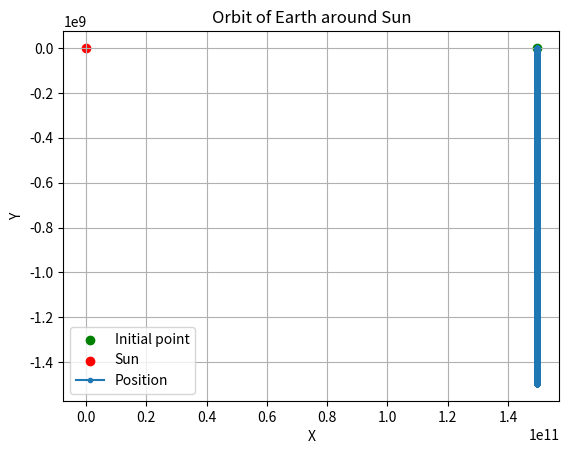

Here is the Python script that generated this plot:
import numpy as np
import matplotlib.pyplot as plt

G = 6.67430e-11  # Gravitationskonstanten (m^3 kg^-1 s^-2)
M = 1.989e30    # Massan av solen (kg)
m = 1
x_0 = 1.496e11    # 1 AU i meter
y_0 = 0
vx_0 = 0
vy_0 = 29.78e3    # Jordens genomsnittliga orbitalhastighet (m/s)


# r = lambda x,y: np.sqrt(x**2 + y**2)
# vxprime = lambda x,y: -(G * M * m / r(x,y)**3) * x
# vyprime = lambda x,y: -(G * M * m / r(x,y)**3) * y

def ode_func(x, y, vx, vy):
    r = np.sqrt(x**2 + y**2)
    vxprime = -(G * M * m / r**3) * x
    vyprime = -(G * M * m / r**3) * y
    x_prime = vx
    y_prime = vy
    return np.array([vx, vy, vyprime, vxprime])

def euler(timestop):

    X = np.array([x_0, y_0, vx_0, vy_0])
    dt = 1
    n = round(timestop / dt)
    x_values=[X[0]]
    y_values=[X[1]]
    for i in range(n):
        print(i)
        X = X - dt * ode_func(X[0], X[1], X[2], X[3])
        x_values.append(X[0])
        y_values.append(X[1])
    return x_values, y_values

def plot_orbit(x_values, y_values):
    fig, ax = plt.subplots()
    plt.scatter([x_0], [y_0], color="green", marker="o", label="Initial point")
    plt.scatter([0], [0], color="red", marker="o", label="Sun")
    ax.plot(x_values, y_values, '.-', label='Position')
    # for i in range(len(x_values) - 1):
    #     ax.annotate('', xy=(x_values[i + 1], y_values[i + 1]), xytext=(x_values[i], y_values[i]),
    #                 arrowprops=dict(arrowstyle='->', lw=1))
    ax.legend()
    ax.set_xlabel('X')
    ax.set_ylabel('Y')
    ax.set_title('Orbit of Earth around Sun')
    plt.grid(True)
    plt.show()

x_values, y_values = euler(50000)
plot_orbit(x_values, y_values)
